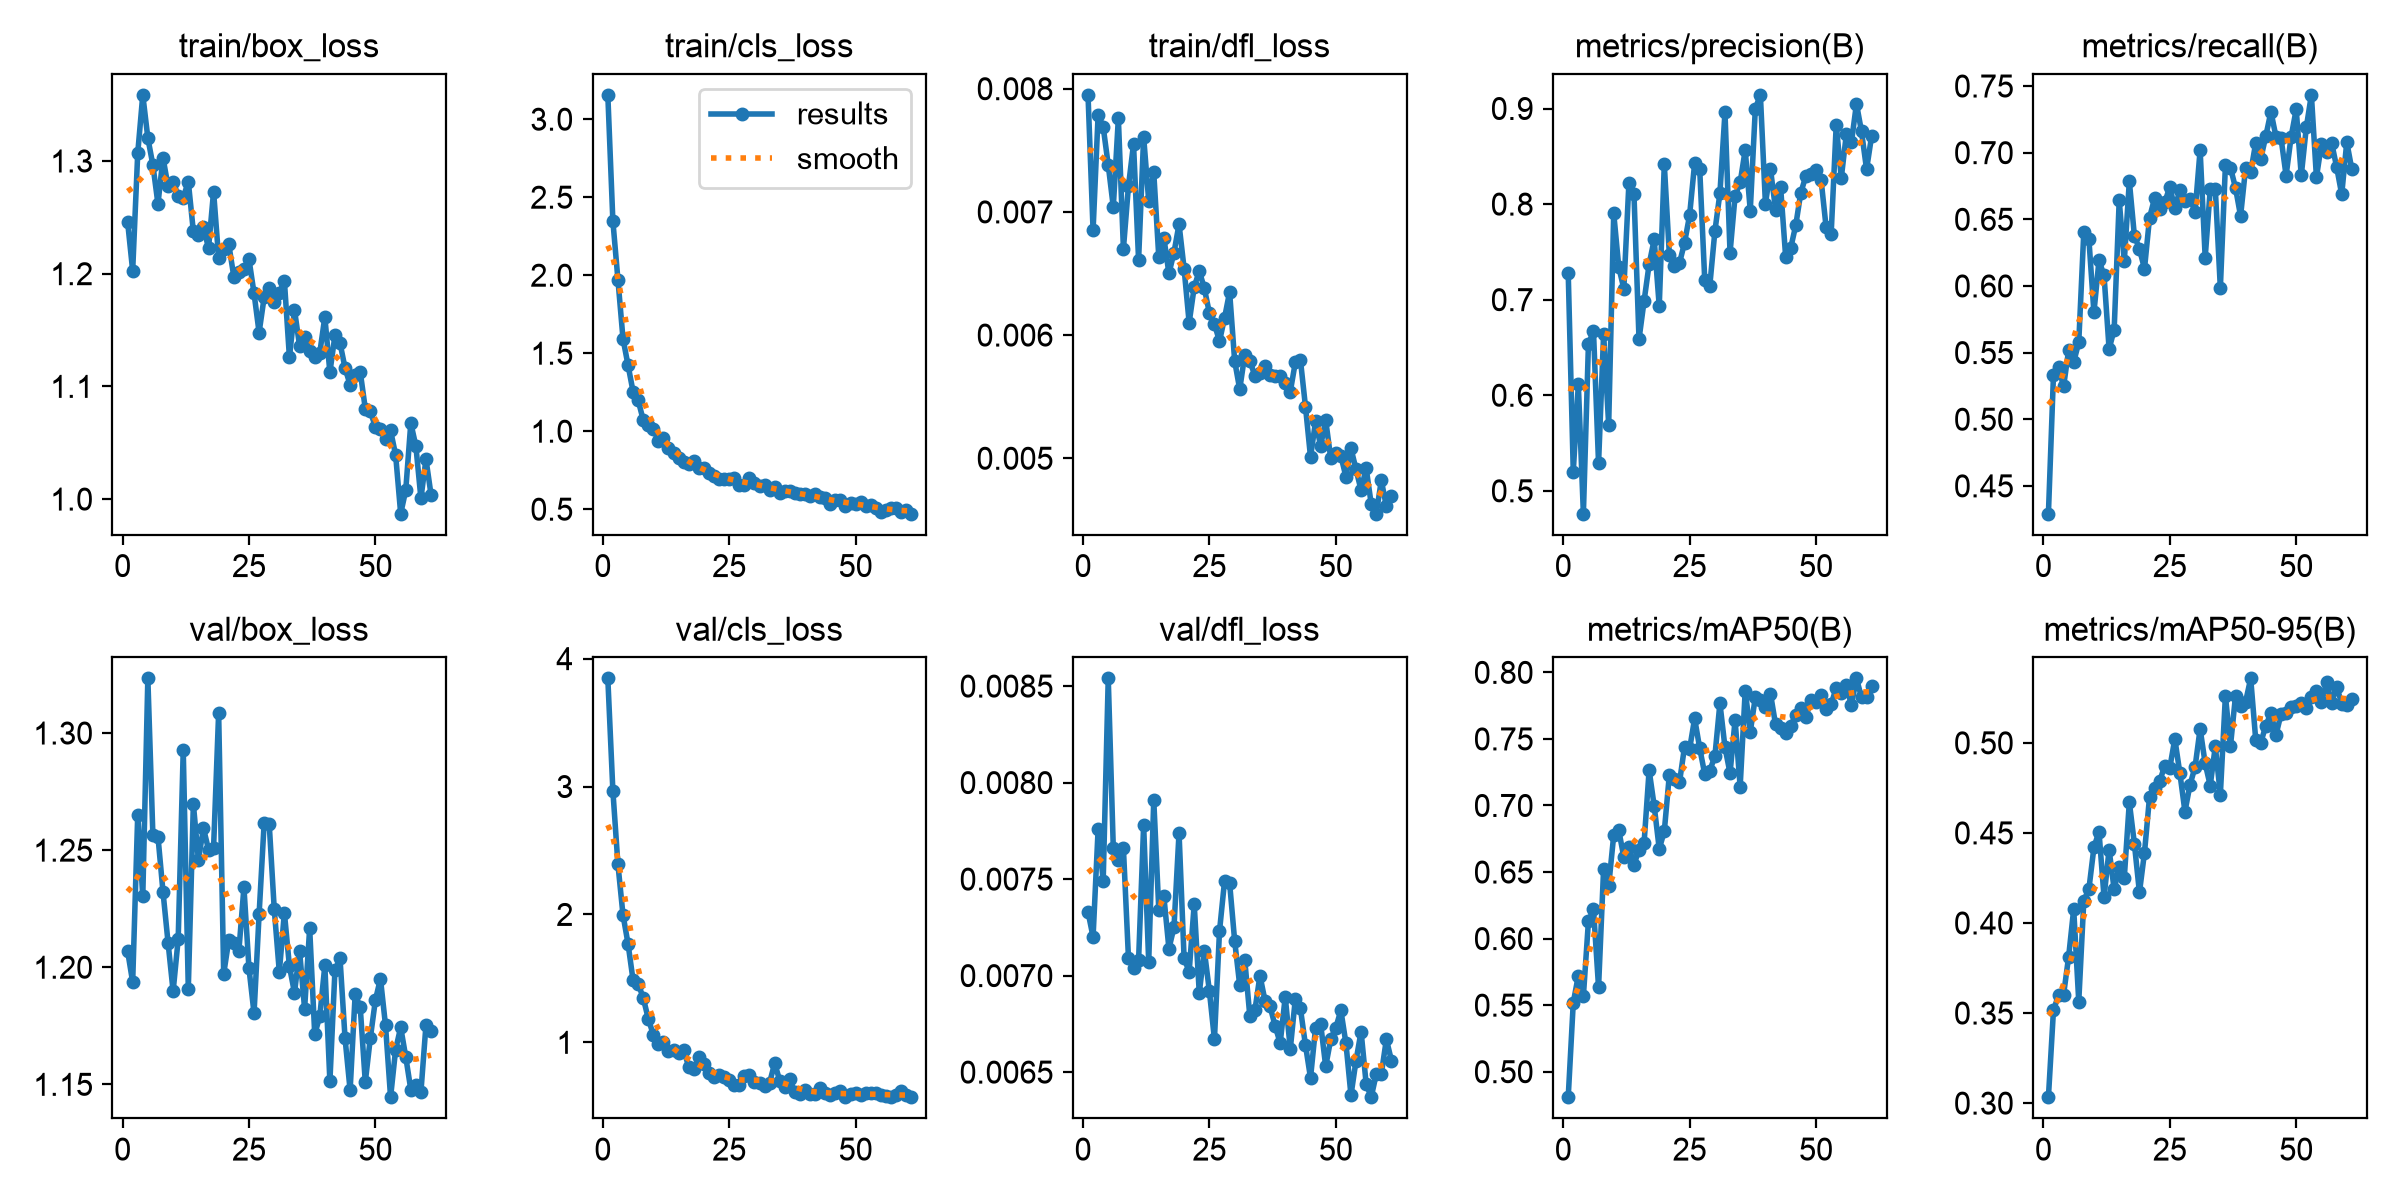

Source data for this figure (header and first rows):
epoch, time, train/box_loss, train/cls_loss, train/dfl_loss, metrics/precision(B), metrics/recall(B), metrics/mAP50(B), metrics/mAP50-95(B), val/box_loss, val/cls_loss, val/dfl_loss, lr/pg0, lr/pg1, lr/pg2
1, 413, 1.246, 3.156, 0.00795, 0.728, 0.4291, 0.4809, 0.3033, 1.207, 3.846, 0.00733, 0.0004083, 0.0004083, 0.0004083
2, 882.5, 1.203, 2.348, 0.00685, 0.5202, 0.5332, 0.5519, 0.3516, 1.194, 2.968, 0.0072, 0.0008248, 0.0008248, 0.0008248
3, 1359, 1.307, 1.972, 0.00779, 0.6113, 0.5389, 0.5722, 0.3599, 1.265, 2.392, 0.00776, 0.00124, 0.00124, 0.00124
4, 1834, 1.359, 1.593, 0.00769, 0.4761, 0.5246, 0.5568, 0.3602, 1.23, 1.997, 0.00749, 0.001247, 0.001247, 0.001247
5, 2304, 1.32, 1.423, 0.00738, 0.654, 0.5519, 0.6132, 0.3813, 1.323, 1.771, 0.00854, 0.001245, 0.001245, 0.001245
6, 2772, 1.296, 1.252, 0.00704, 0.6669, 0.5429, 0.622, 0.4077, 1.256, 1.484, 0.00766, 0.001242, 0.001242, 0.001242
7, 3239, 1.262, 1.198, 0.00776, 0.5287, 0.5576, 0.5635, 0.3564, 1.256, 1.458, 0.0076, 0.001239, 0.001239, 0.001239
8, 3710, 1.303, 1.072, 0.0067, 0.6643, 0.6407, 0.6526, 0.4124, 1.232, 1.348, 0.00766, 0.001235, 0.001235, 0.001235
9, 4218, 1.278, 1.041, 0.00721, 0.5691, 0.6354, 0.6394, 0.4187, 1.21, 1.184, 0.00709, 0.001231, 0.001231, 0.001231
10, 4701, 1.282, 1.015, 0.00755, 0.7903, 0.5801, 0.6778, 0.4419, 1.19, 1.059, 0.00704, 0.001225, 0.001225, 0.001225
11, 5175, 1.269, 0.9378, 0.00661, 0.7339, 0.6192, 0.6813, 0.4507, 1.212, 0.9859, 0.00708, 0.00122, 0.00122, 0.00122
12, 5640, 1.268, 0.9567, 0.00761, 0.7117, 0.6079, 0.6611, 0.4144, 1.293, 1.006, 0.00778, 0.001213, 0.001213, 0.001213
13, 6114, 1.282, 0.8902, 0.00709, 0.8218, 0.5527, 0.6692, 0.4407, 1.191, 0.9345, 0.00707, 0.001207, 0.001207, 0.001207
14, 6580, 1.237, 0.8623, 0.00732, 0.8109, 0.5671, 0.6554, 0.4187, 1.27, 0.937, 0.00791, 0.001199, 0.001199, 0.001199
15, 7054, 1.234, 0.8302, 0.00663, 0.6587, 0.6643, 0.6668, 0.4311, 1.246, 0.9196, 0.00734, 0.001191, 0.001191, 0.001191
16, 7519, 1.241, 0.7997, 0.00679, 0.6985, 0.6184, 0.6718, 0.425, 1.259, 0.9395, 0.00741, 0.001183, 0.001183, 0.001183
17, 7988, 1.223, 0.7876, 0.0065, 0.737, 0.6786, 0.7266, 0.4671, 1.25, 0.809, 0.00714, 0.001173, 0.001173, 0.001173
18, 8476, 1.273, 0.806, 0.00667, 0.763, 0.6377, 0.6997, 0.444, 1.251, 0.7899, 0.00725, 0.001164, 0.001164, 0.001164
19, 8948, 1.214, 0.7619, 0.0069, 0.6931, 0.6277, 0.6674, 0.4169, 1.309, 0.8872, 0.00774, 0.001154, 0.001154, 0.001154
20, 9412, 1.221, 0.7616, 0.00654, 0.8416, 0.613, 0.6806, 0.4391, 1.197, 0.8331, 0.00709, 0.001143, 0.001143, 0.001143
21, 9881, 1.226, 0.733, 0.0061, 0.7471, 0.6512, 0.7231, 0.4701, 1.212, 0.7576, 0.00702, 0.001132, 0.001132, 0.001132
22, 10349, 1.197, 0.7154, 0.00639, 0.7354, 0.6659, 0.7202, 0.4749, 1.21, 0.7313, 0.00737, 0.00112, 0.00112, 0.00112
23, 10817, 1.202, 0.6906, 0.00652, 0.7382, 0.6576, 0.7173, 0.4786, 1.207, 0.7472, 0.00691, 0.001108, 0.001108, 0.001108
24, 11283, 1.204, 0.6956, 0.00638, 0.7594, 0.6627, 0.744, 0.4873, 1.234, 0.7265, 0.00713, 0.001095, 0.001095, 0.001095
25, 11752, 1.213, 0.6932, 0.00618, 0.7882, 0.6743, 0.7424, 0.4861, 1.2, 0.7038, 0.00692, 0.001082, 0.001082, 0.001082
26, 12228, 1.183, 0.7014, 0.00609, 0.8428, 0.6581, 0.7654, 0.5022, 1.18, 0.6625, 0.00667, 0.001069, 0.001069, 0.001069
27, 12699, 1.148, 0.6527, 0.00595, 0.837, 0.672, 0.7431, 0.483, 1.223, 0.6667, 0.00723, 0.001055, 0.001055, 0.001055
28, 13163, 1.179, 0.6534, 0.00614, 0.7205, 0.6635, 0.7236, 0.4618, 1.262, 0.733, 0.00749, 0.00104, 0.00104, 0.00104
29, 13637, 1.187, 0.7012, 0.00635, 0.7147, 0.6655, 0.7263, 0.4767, 1.261, 0.746, 0.00748, 0.001026, 0.001026, 0.001026
30, 14108, 1.175, 0.6674, 0.00579, 0.7714, 0.6556, 0.7369, 0.4866, 1.225, 0.6927, 0.00718, 0.00101, 0.00101, 0.00101
31, 14583, 1.183, 0.6504, 0.00556, 0.8114, 0.7021, 0.7768, 0.5078, 1.198, 0.6852, 0.00695, 0.0009949, 0.0009949, 0.0009949
32, 15050, 1.194, 0.6521, 0.00584, 0.896, 0.6213, 0.7437, 0.4885, 1.223, 0.6619, 0.00708, 0.000979, 0.000979, 0.000979
33, 15519, 1.126, 0.6228, 0.00579, 0.749, 0.6724, 0.7243, 0.4763, 1.2, 0.6856, 0.00679, 0.0009628, 0.0009628, 0.0009628
34, 16020, 1.168, 0.6429, 0.00567, 0.8086, 0.6729, 0.7641, 0.4981, 1.189, 0.8368, 0.00682, 0.0009462, 0.0009462, 0.0009462
35, 16485, 1.136, 0.6064, 0.00569, 0.8226, 0.5985, 0.7141, 0.4713, 1.207, 0.6995, 0.007, 0.0009293, 0.0009293, 0.0009293
36, 16946, 1.144, 0.6149, 0.00575, 0.8566, 0.6905, 0.7863, 0.5262, 1.182, 0.6521, 0.00687, 0.0009122, 0.0009122, 0.0009122
37, 17416, 1.132, 0.6191, 0.00568, 0.7933, 0.6888, 0.7552, 0.4982, 1.217, 0.7118, 0.00684, 0.0008947, 0.0008947, 0.0008947
38, 17886, 1.126, 0.603, 0.00567, 0.8998, 0.6736, 0.7814, 0.5262, 1.171, 0.609, 0.00674, 0.000877, 0.000877, 0.000877
39, 18352, 1.13, 0.5983, 0.00567, 0.9143, 0.6525, 0.7795, 0.5205, 1.179, 0.5926, 0.00665, 0.000859, 0.000859, 0.000859
40, 18819, 1.162, 0.5963, 0.00561, 0.8001, 0.6887, 0.7736, 0.5229, 1.201, 0.6237, 0.00689, 0.0008408, 0.0008408, 0.0008408
41, 19280, 1.112, 0.5824, 0.00554, 0.8367, 0.6854, 0.7839, 0.5358, 1.151, 0.5971, 0.00662, 0.0008225, 0.0008225, 0.0008225
42, 19759, 1.145, 0.5944, 0.00578, 0.7942, 0.7075, 0.761, 0.5016, 1.199, 0.596, 0.00688, 0.0008039, 0.0008039, 0.0008039
43, 20436, 1.138, 0.5794, 0.0058, 0.8177, 0.6956, 0.7579, 0.5002, 1.204, 0.6427, 0.00683, 0.0007851, 0.0007851, 0.0007851
44, 20907, 1.116, 0.5719, 0.00542, 0.7447, 0.7126, 0.7547, 0.5096, 1.17, 0.607, 0.00664, 0.0007662, 0.0007662, 0.0007662
45, 21591, 1.101, 0.5343, 0.00501, 0.7541, 0.7308, 0.76, 0.5166, 1.147, 0.5856, 0.00647, 0.0007472, 0.0007472, 0.0007472
46, 22222, 1.11, 0.5595, 0.0053, 0.778, 0.7119, 0.7678, 0.5044, 1.189, 0.6026, 0.00673, 0.000728, 0.000728, 0.000728
47, 22796, 1.113, 0.561, 0.0051, 0.8121, 0.7109, 0.7731, 0.516, 1.183, 0.6174, 0.00675, 0.0007088, 0.0007088, 0.0007088
48, 23436, 1.08, 0.519, 0.00531, 0.8293, 0.6828, 0.7665, 0.5167, 1.151, 0.574, 0.00653, 0.0006895, 0.0006895, 0.0006895
49, 23938, 1.078, 0.5389, 0.005, 0.8312, 0.712, 0.7793, 0.5201, 1.17, 0.5935, 0.00667, 0.0006701, 0.0006701, 0.0006701
50, 24444, 1.064, 0.5341, 0.00504, 0.8355, 0.7324, 0.778, 0.5204, 1.186, 0.6059, 0.00673, 0.0006507, 0.0006507, 0.0006507
51, 24919, 1.062, 0.544, 0.00502, 0.8257, 0.6829, 0.7832, 0.5221, 1.195, 0.5859, 0.00682, 0.0006312, 0.0006312, 0.0006312
52, 25381, 1.053, 0.523, 0.00485, 0.7757, 0.719, 0.7725, 0.5194, 1.175, 0.6069, 0.00665, 0.0006118, 0.0006118, 0.0006118
53, 25842, 1.061, 0.5279, 0.00508, 0.7691, 0.7434, 0.776, 0.5252, 1.145, 0.6062, 0.00638, 0.0005924, 0.0005924, 0.0005924
54, 26296, 1.039, 0.5098, 0.00491, 0.8831, 0.6816, 0.7886, 0.5287, 1.165, 0.6034, 0.00656, 0.000573, 0.000573, 0.000573
55, 26748, 0.987, 0.4797, 0.00474, 0.8274, 0.7065, 0.7843, 0.5224, 1.174, 0.5852, 0.00671, 0.0005537, 0.0005537, 0.0005537
56, 27205, 1.008, 0.4937, 0.00492, 0.8732, 0.7006, 0.7901, 0.5337, 1.162, 0.5796, 0.00644, 0.0005345, 0.0005345, 0.0005345
57, 27665, 1.067, 0.5094, 0.00463, 0.8645, 0.7075, 0.7754, 0.5224, 1.148, 0.574, 0.00637, 0.0005153, 0.0005153, 0.0005153
58, 28124, 1.047, 0.5046, 0.00455, 0.9049, 0.6892, 0.7955, 0.5312, 1.15, 0.5908, 0.00649, 0.0004963, 0.0004963, 0.0004963
59, 28575, 1.001, 0.4852, 0.00482, 0.876, 0.6687, 0.7812, 0.5218, 1.147, 0.6171, 0.00649, 0.0004774, 0.0004774, 0.0004774
60, 29026, 1.035, 0.4923, 0.00461, 0.8363, 0.7079, 0.7818, 0.5208, 1.175, 0.5855, 0.00667, 0.0004586, 0.0004586, 0.0004586
... 1 more rows
